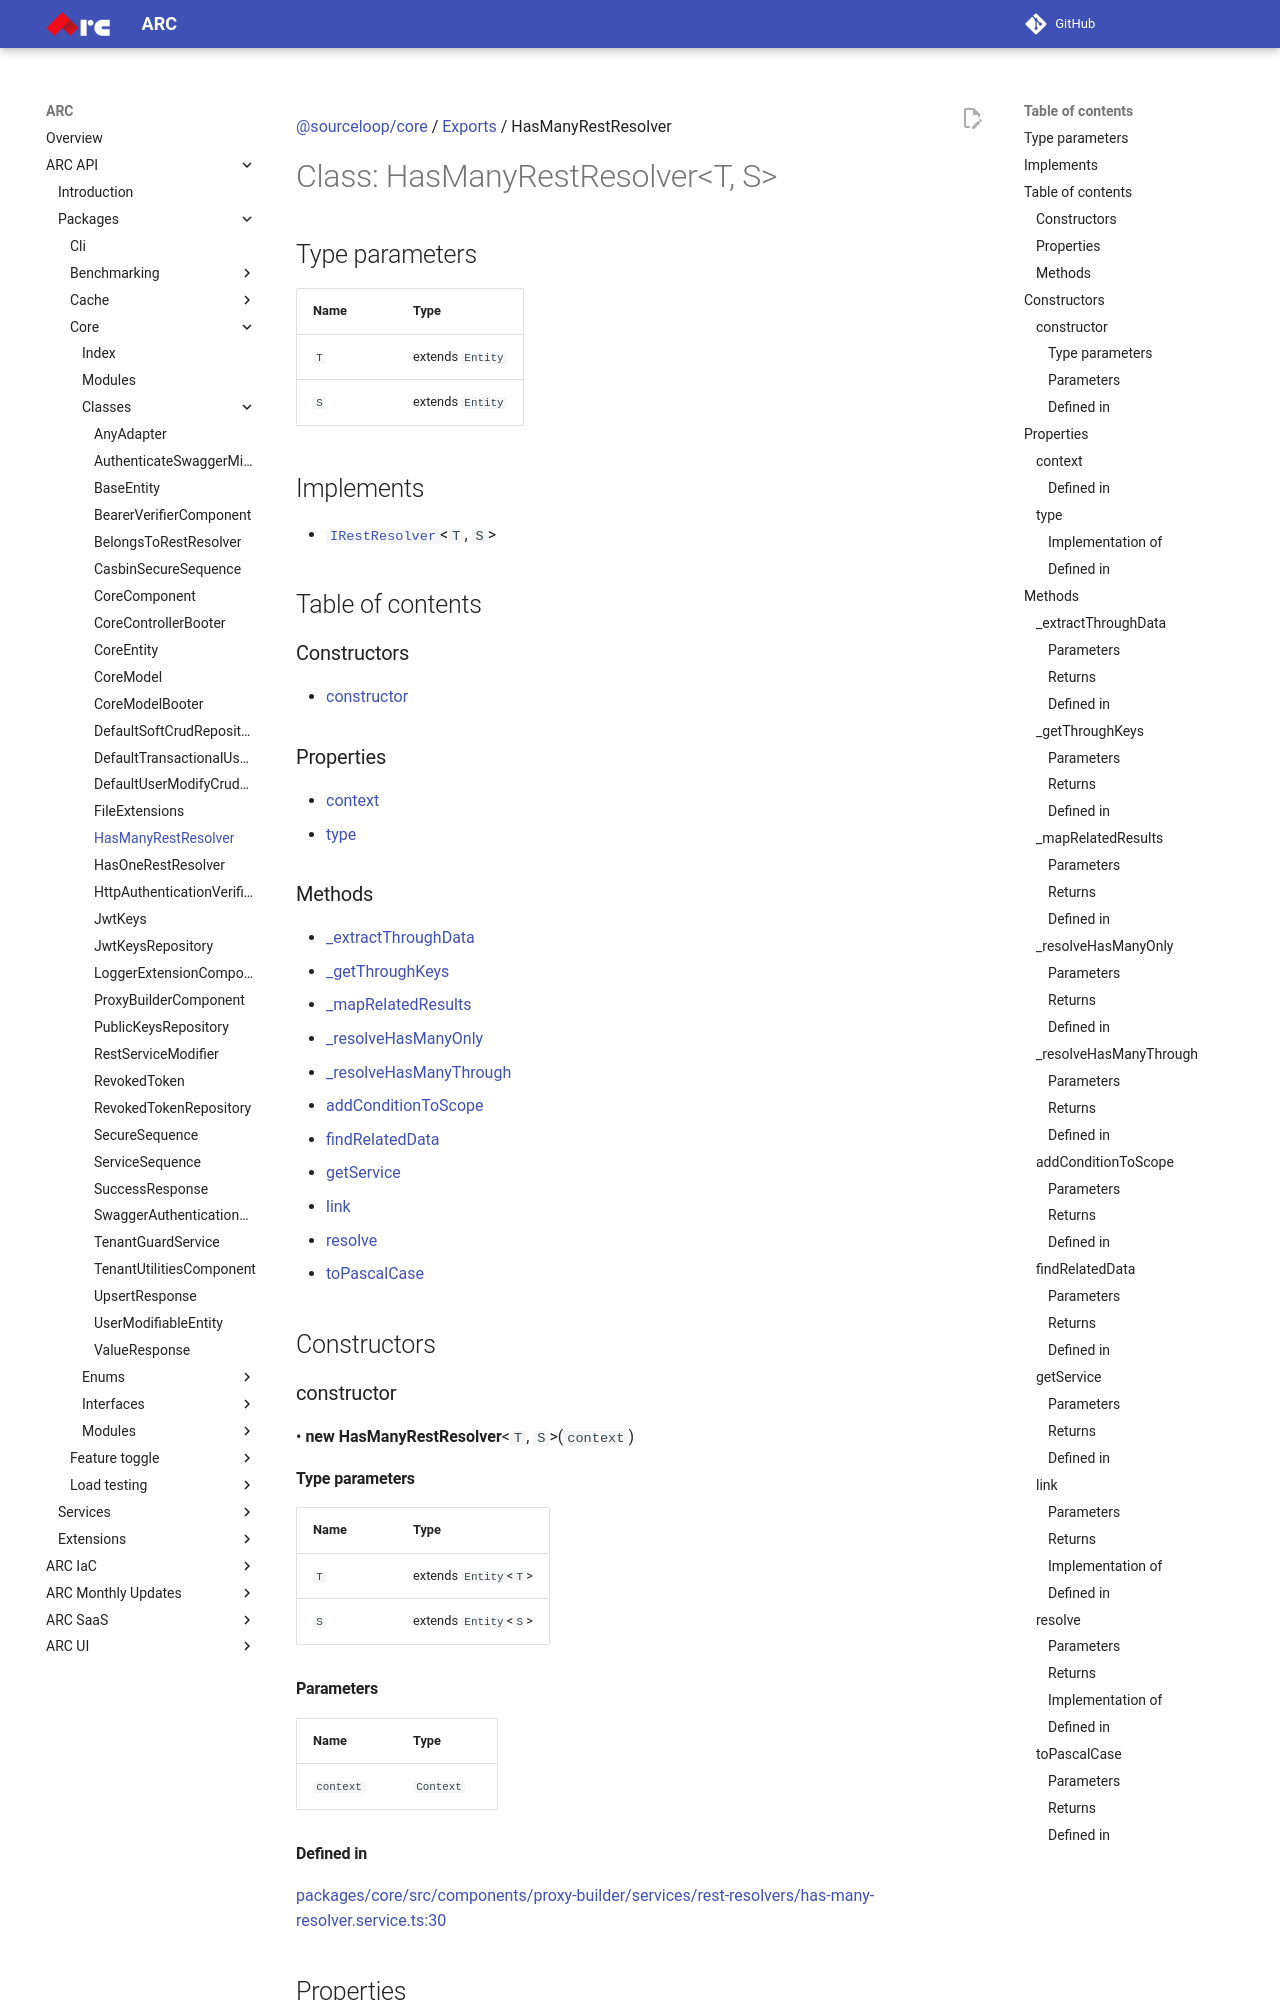

repository: sourcefuse/arc-docs · page: arc-api-docs/packages/core/classes/HasManyRestResolver/index.html · generator: mkdocs

[@sourceloop/core](../README.md) / [Exports](../modules.md) / HasManyRestResolver

# Class: HasManyRestResolver<T, S\>

## Type parameters

| Name | Type |
| :------ | :------ |
| `T` | extends `Entity` |
| `S` | extends `Entity` |

## Implements

- [`IRestResolver`](../interfaces/IRestResolver.md)<`T`, `S`\>

## Table of contents

### Constructors

- [constructor](HasManyRestResolver.md#constructor)

### Properties

- [context](HasManyRestResolver.md#context)
- [type](HasManyRestResolver.md#type)

### Methods

- [\_extractThroughData](HasManyRestResolver.md#_extractthroughdata)
- [\_getThroughKeys](HasManyRestResolver.md#_getthroughkeys)
- [\_mapRelatedResults](HasManyRestResolver.md#_maprelatedresults)
- [\_resolveHasManyOnly](HasManyRestResolver.md#_resolvehasmanyonly)
- [\_resolveHasManyThrough](HasManyRestResolver.md#_resolvehasmanythrough)
- [addConditionToScope](HasManyRestResolver.md#addconditiontoscope)
- [findRelatedData](HasManyRestResolver.md#findrelateddata)
- [getService](HasManyRestResolver.md#getservice)
- [link](HasManyRestResolver.md#link)
- [resolve](HasManyRestResolver.md#resolve)
- [toPascalCase](HasManyRestResolver.md#topascalcase)

## Constructors

### constructor

• **new HasManyRestResolver**<`T`, `S`\>(`context`)

#### Type parameters

| Name | Type |
| :------ | :------ |
| `T` | extends `Entity`<`T`\> |
| `S` | extends `Entity`<`S`\> |

#### Parameters

| Name | Type |
| :------ | :------ |
| `context` | `Context` |

#### Defined in

[packages/core/src/components/proxy-builder/services/rest-resolvers/has-many-resolver.service.ts:30](https://github.com/sourcefuse/loopback4-microservice-catalog/blob/eb9d4d57/packages/core/src/components/proxy-builder/services/rest-resolvers/has-many-resolver.service.ts#L30)

## Properties

### context

• `Private` `Readonly` **context**: `Context`

#### Defined in

[packages/core/src/components/proxy-builder/services/rest-resolvers/has-many-resolver.service.ts:32](https://github.com/sourcefuse/loopback4-microservice-catalog/blob/eb9d4d57/packages/core/src/components/proxy-builder/services/rest-resolvers/has-many-resolver.service.ts#L32)

___

### type

• **type**: `RelationType` = `RelationType.hasMany`

#### Implementation of

[IRestResolver](../interfaces/IRestResolver.md).[type](../interfaces/IRestResolver.md#type)

#### Defined in

[packages/core/src/components/proxy-builder/services/rest-resolvers/has-many-resolver.service.ts:34](https://github.com/sourcefuse/loopback4-microservice-catalog/blob/eb9d4d57/packages/core/src/components/proxy-builder/services/rest-resolvers/has-many-resolver.service.ts#L34)

## Methods
